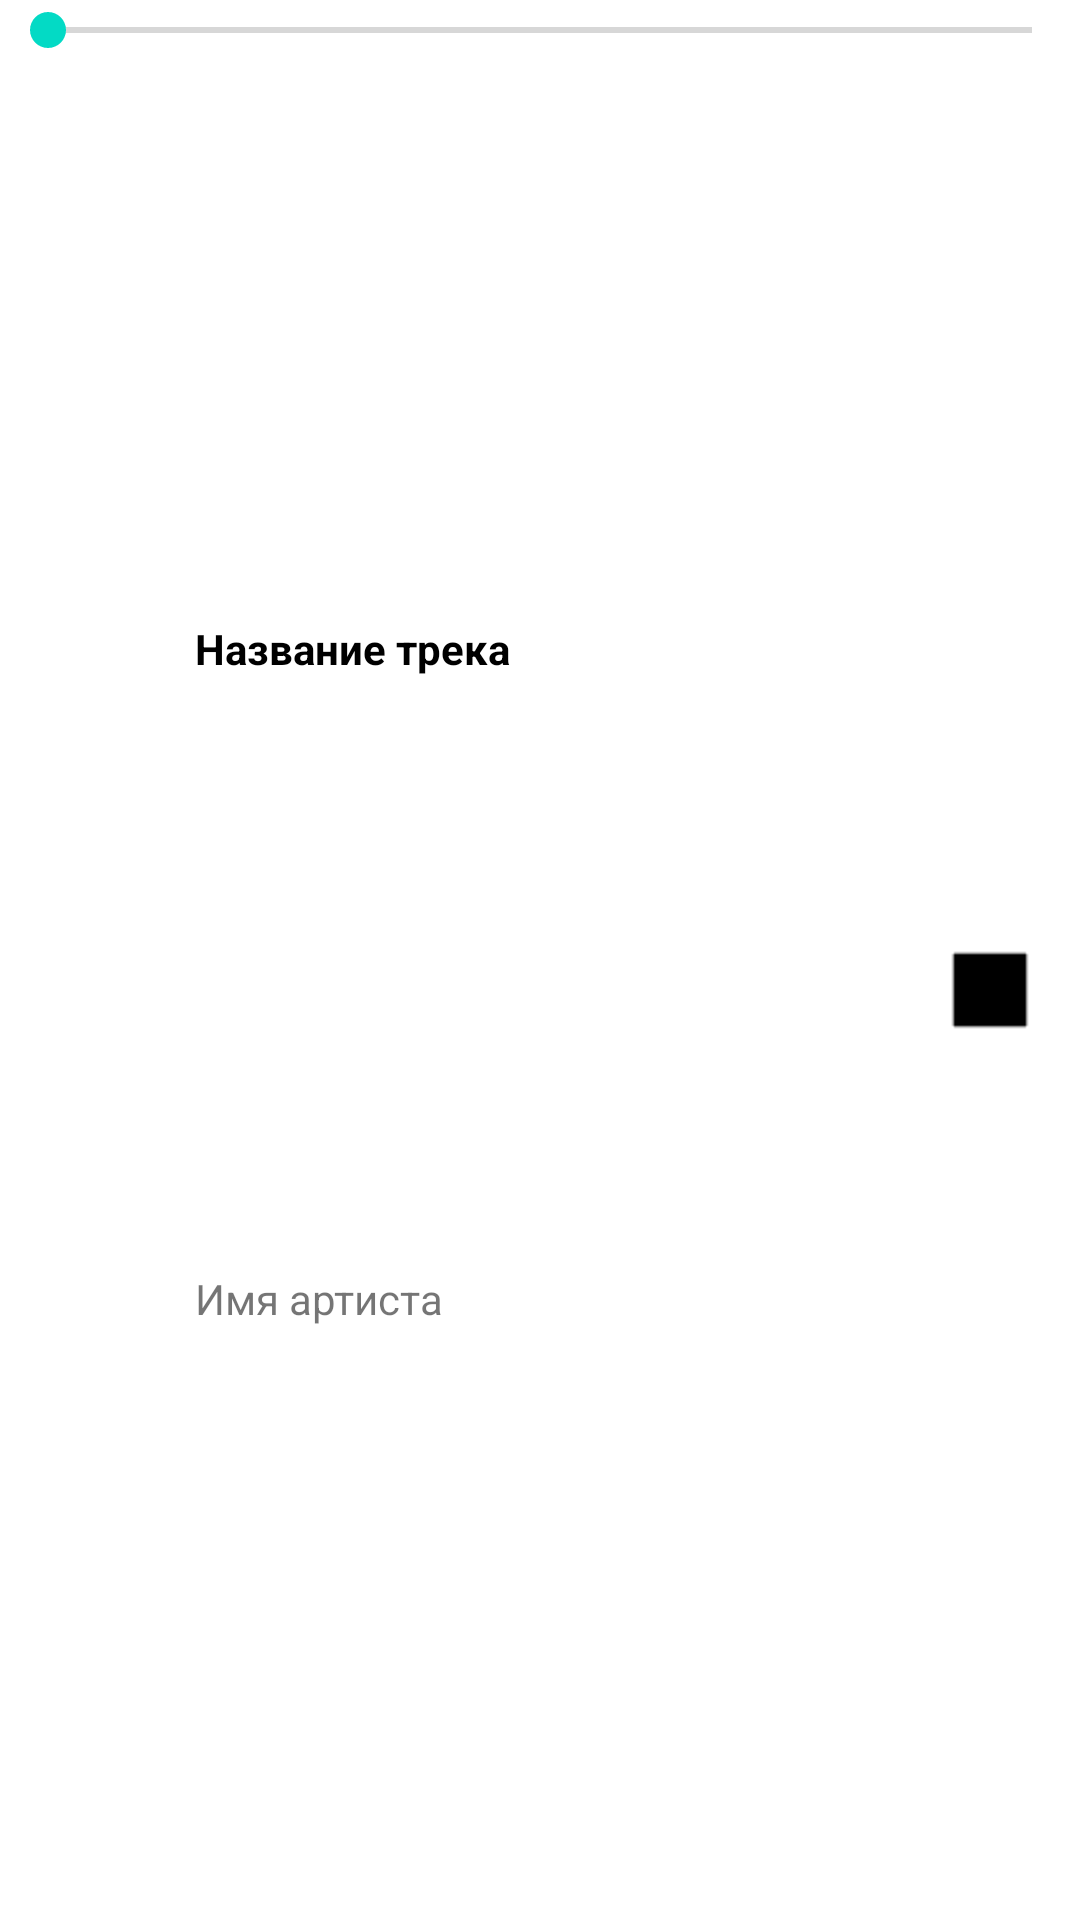

Produce the Android XML layout that renders to this screen, including the resource entries it uses.
<!-- AndroidManifest.xml: application theme Theme.MusicAppClient -->
<!-- res/layout/fragment_short_music_player.xml -->
<?xml version="1.0" encoding="utf-8"?>
<androidx.constraintlayout.widget.ConstraintLayout xmlns:android="http://schemas.android.com/apk/res/android"
    xmlns:app="http://schemas.android.com/apk/res-auto"
    xmlns:tools="http://schemas.android.com/tools"
    android:layout_width="match_parent"
    android:layout_height="wrap_content"
    tools:context=".ui.musicPlayer.ShortMusicPlayerFragment">

    <SeekBar
        android:id="@+id/fragmentShortMusicPlayer_progressBar"
        android:layout_width="match_parent"
        android:layout_height="20dp"
        android:max="100"
        app:layout_constraintEnd_toEndOf="parent"
        app:layout_constraintHorizontal_bias="1.0"
        app:layout_constraintStart_toStartOf="parent"
        app:layout_constraintTop_toTopOf="parent" />

    <ImageView
        android:id="@+id/fragmentShortMusicPlayer_trackImage"
        android:layout_width="60dp"
        android:layout_height="60dp"
        android:contentDescription="Track Image"
        android:src="@drawable/default_album"
        app:layout_constraintStart_toStartOf="parent"
        app:layout_constraintTop_toBottomOf="@id/fragmentShortMusicPlayer_progressBar" />

    <TextView
        android:id="@+id/fragmentShortMusicPlayer_trackName"
        android:layout_width="0dp"
        android:layout_height="30dp"
        android:layout_marginStart="5dp"
        android:text="Название трека"
        android:textColor="@color/black"
        android:textSize="14sp"
        android:textStyle="bold"
        app:layout_constraintBottom_toTopOf="@id/fragmentShortMusicPlayer_artistName"
        app:layout_constraintEnd_toStartOf="@id/fragmentShortMusicPlayer_stopButton"
        app:layout_constraintStart_toEndOf="@id/fragmentShortMusicPlayer_trackImage"
        app:layout_constraintTop_toTopOf="@id/fragmentShortMusicPlayer_trackImage" />

    <TextView
        android:id="@+id/fragmentShortMusicPlayer_artistName"
        android:layout_width="0dp"
        android:layout_height="30dp"
        android:text="Имя артиста"
        android:textSize="14sp"
        app:layout_constraintBottom_toBottomOf="parent"
        app:layout_constraintEnd_toStartOf="@id/fragmentShortMusicPlayer_stopButton"
        app:layout_constraintStart_toStartOf="@id/fragmentShortMusicPlayer_trackName"
        app:layout_constraintTop_toBottomOf="@id/fragmentShortMusicPlayer_trackName" />

    <ImageButton
        android:id="@+id/fragmentShortMusicPlayer_stopButton"
        android:layout_width="60dp"
        android:layout_height="60dp"
        android:background="@android:color/transparent"
        android:contentDescription="Stop Button"
        android:scaleType="centerInside"
        android:scaleX="2"
        android:scaleY="2"
        android:src="@drawable/ic_stop"
        app:layout_constraintBottom_toBottomOf="parent"
        app:layout_constraintEnd_toEndOf="parent"
        app:layout_constraintTop_toBottomOf="@id/fragmentShortMusicPlayer_progressBar" />

</androidx.constraintlayout.widget.ConstraintLayout>
<!-- resources referenced by this layout -->
<resources>
  <!-- drawable ic_stop (drawable) -->
  <vector xmlns:android="http://schemas.android.com/apk/res/android"
      android:width="24dp"
      android:height="24dp"
      android:viewportWidth="24"
      android:viewportHeight="24">
      <path
          android:fillColor="@android:color/black"
          android:pathData="M6,6h12v12H6z"
          android:strokeWidth="0.2"
          android:strokeColor="@android:color/black" />
  </vector>
  <style name="Theme.MusicAppClient" parent="Theme.MaterialComponents.DayNight.DarkActionBar">
          
          <item name="colorPrimary">@color/purple_500</item>
          <item name="colorPrimaryVariant">@color/purple_700</item>
          <item name="colorOnPrimary">@color/white</item>
          
          <item name="colorSecondary">@color/teal_200</item>
          <item name="colorSecondaryVariant">@color/teal_700</item>
          <item name="colorOnSecondary">@color/black</item>
          
          <item name="android:statusBarColor">?attr/colorPrimaryVariant</item>
          
      </style>
  <!-- not gathered from this repository: default colours our renderer supplied (Android Studio template values) -->
  <color name="purple_500">#FF6200EE</color>
  <color name="purple_700">#FF3700B3</color>
  <color name="teal_200">#FF03DAC5</color>
  <color name="teal_700">#FF018786</color>
  <color name="black">#FF000000</color>
  <color name="white">#FFFFFFFF</color>
</resources>
